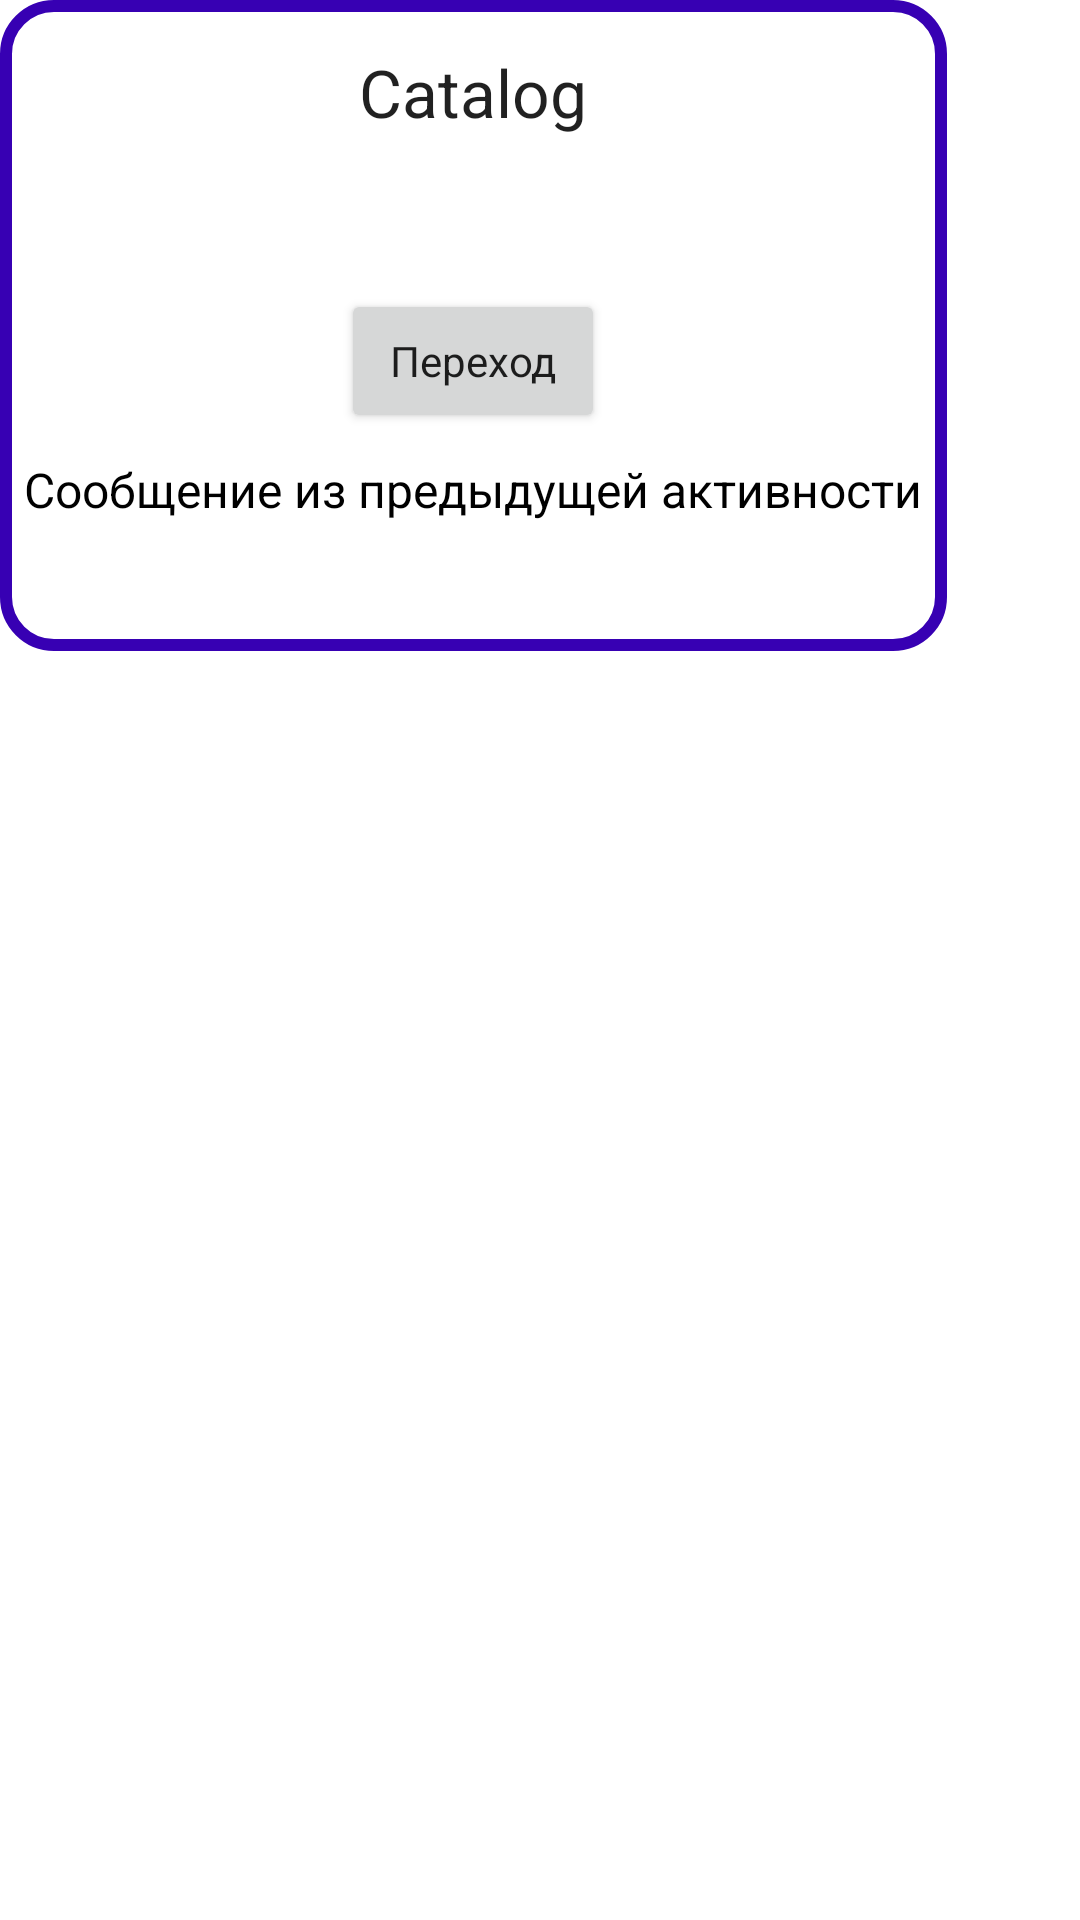

The Android layout XML behind this screen, and the referenced resources:
<!-- AndroidManifest.xml: application theme AppTheme -->
<!-- res/layout/activity_catalog.xml -->
<?xml version="1.0" encoding="utf-8"?>
<ScrollView xmlns:android="http://schemas.android.com/apk/res/android"
    android:layout_width="wrap_content"
    android:layout_height="wrap_content"
    android:layout_gravity="center">

    <RelativeLayout xmlns:tools="http://schemas.android.com/tools"
        android:layout_width="wrap_content"
        android:layout_height="wrap_content"

        android:background="@drawable/rounded_corners"
        tools:context=".Catalog1Activity">

        <TextView
            android:id="@+id/title"
            android:layout_width="wrap_content"
            android:layout_height="wrap_content"
            android:layout_centerHorizontal="true"
            android:layout_margin="@dimen/margin_text_view_medium"
            android:text="@string/catalog_title"
            android:textAppearance="@style/TextAppearance.AppCompat.Large" />

        <TextView
            android:id="@+id/catalog_text_view"
            android:layout_width="wrap_content"
            android:layout_height="wrap_content"
            android:layout_below="@id/title"
            android:layout_centerHorizontal="true"
            android:layout_margin="@dimen/margin_text_view_medium"
            android:textAppearance="@style/TextAppearance.AppCompat"
            tools:text="qwertyuiop" />

        <Button
            android:id="@+id/catalog_button"
            android:layout_width="wrap_content"
            android:layout_height="wrap_content"
            android:layout_below="@id/catalog_text_view"
            android:layout_centerHorizontal="true"
            android:layout_margin="@dimen/margin_button_medium"
            android:text="@string/button_text"
            android:textAppearance="@style/TextAppearance.AppCompat" />

        <TextView
            android:id="@+id/text"
            android:layout_width="wrap_content"
            android:layout_height="wrap_content"
            android:layout_below="@id/catalog_button"
            android:layout_centerHorizontal="true"
            android:text="@string/received_message_text"
            android:textAppearance="@style/ResultTextAppearance" />

        <TextView
            android:id="@+id/catalog_message"
            android:layout_width="wrap_content"
            android:layout_height="wrap_content"
            android:layout_below="@id/text"
            android:layout_centerHorizontal="true"
            android:layout_margin="@dimen/margin_text_view_medium"
            android:textAppearance="@style/TextAppearance.AppCompat"
            tools:text="Hello" />


    </RelativeLayout>
</ScrollView>
<!-- resources referenced by this layout -->
<resources>
  <dimen name="margin_button_medium">8dp</dimen>
  <dimen name="margin_text_view_medium">8dp</dimen>
  <!-- drawable rounded_corners (drawable) -->
  <?xml version="1.0" encoding="utf-8"?>
  <shape xmlns:android="http://schemas.android.com/apk/res/android">
  <corners android:radius="16dp"/>
      <padding android:bottom="@dimen/padding_medium"
          android:top="@dimen/padding_medium"
          android:left="@dimen/padding_medium"
          android:right="@dimen/padding_medium"/>
      <stroke android:color="@color/colorPrimaryDark" android:width="@dimen/stroke_width"/>
  </shape>
  <string name="button_text">Переход</string>
  <string name="catalog_title">Catalog</string>
  <string name="received_message_text">Сообщение из предыдущей активности</string>
  <style name="ResultTextAppearance" parent="android:TextAppearance.Large">
          <item name="android:textSize">16sp</item>
          <item name="android:textColor">#000</item>
      </style>
  <style name="AppTheme" parent="Theme.MaterialComponents.Light.DarkActionBar">
          
          <item name="colorPrimary">@color/colorPrimary</item>
          <item name="colorPrimaryDark">@color/colorPrimaryDark</item>
          <item name="colorAccent">@color/colorAccent</item>
      </style>
  <dimen name="padding_medium">8dp</dimen>
  <dimen name="stroke_width">4dp</dimen>
  <!-- not gathered from this repository: default colours our renderer supplied (Android Studio template values) -->
  <color name="colorPrimary">#FF6200EE</color>
  <color name="colorPrimaryDark">#FF3700B3</color>
  <color name="colorAccent">#FF03DAC5</color>
</resources>
